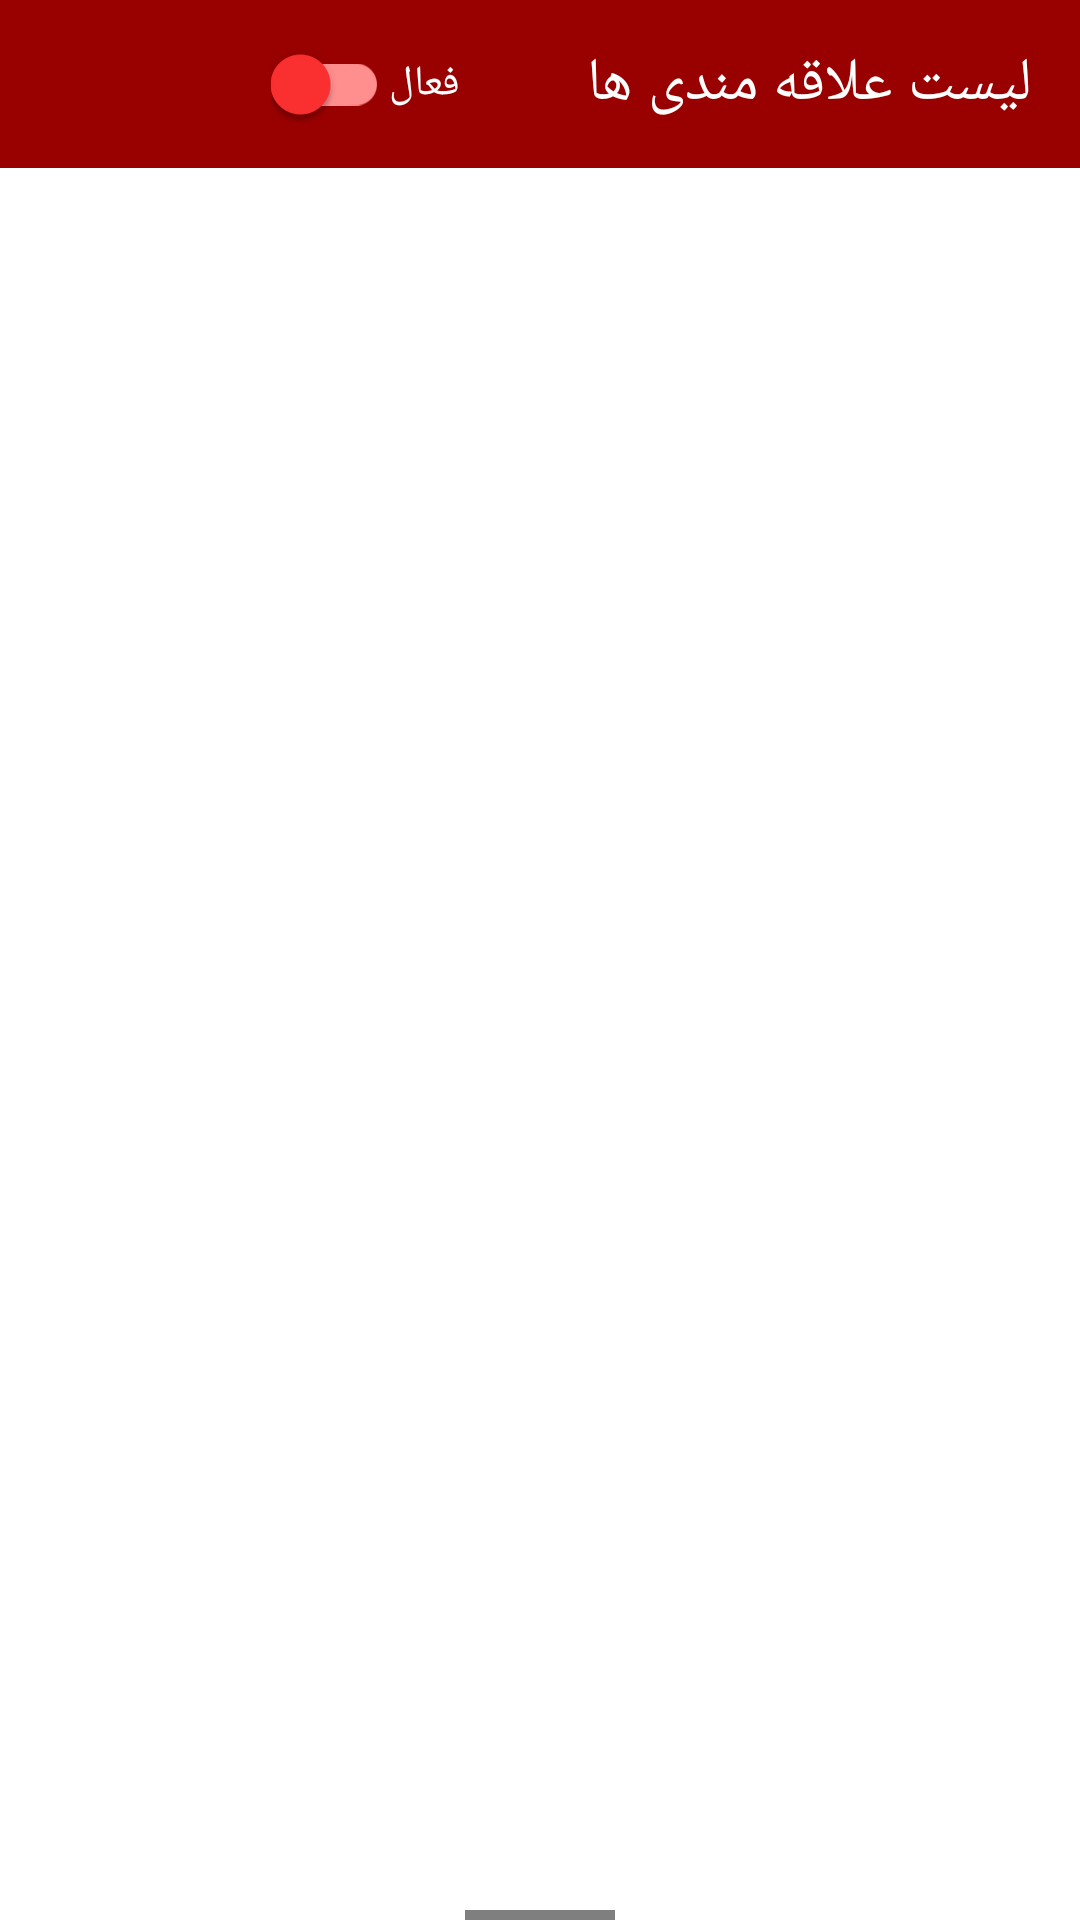

The Android layout XML behind this screen, and the referenced resources:
<!-- AndroidManifest.xml: application theme AppTheme -->
<!-- res/layout/activity_favorite.xml -->
<?xml version="1.0" encoding="utf-8"?>
<androidx.appcompat.widget.LinearLayoutCompat xmlns:android="http://schemas.android.com/apk/res/android"
    xmlns:app="http://schemas.android.com/apk/res-auto"
    xmlns:tools="http://schemas.android.com/tools"
    android:layout_width="match_parent"
    android:layout_height="match_parent"
    tools:context=".activity.FavoriteActivity"
    android:orientation="vertical"
    android:layoutDirection="rtl">

    <com.google.android.material.appbar.AppBarLayout
        android:id="@+id/favoriteactivity_appbar"
        android:layout_width="match_parent"
        android:layout_height="wrap_content"

        >

        <androidx.appcompat.widget.Toolbar
            android:id="@+id/favoriteactivity_toolbar"
            android:layout_width="match_parent"
            android:layout_height="?attr/actionBarSize"
            android:layout_weight="1"
            app:titleTextColor="@color/white"
            android:background="?attr/colorPrimary"

            app:title="لیست علاقه مندی ها">
            <com.google.android.material.switchmaterial.SwitchMaterial
                android:id="@+id/favoriteactivity_switch"
                android:checked="true"
                android:layout_width="wrap_content"
                android:layout_height="wrap_content"
                android:layout_marginStart="50dp"
                android:text="@string/active_activeswitch"
                android:textColor="@color/white"

                />




        </androidx.appcompat.widget.Toolbar>
    </com.google.android.material.appbar.AppBarLayout>



    <androidx.appcompat.widget.LinearLayoutCompat
        android:layout_width="match_parent"
        android:layout_height="match_parent"
        android:orientation="vertical"
        android:weightSum="1">

        <androidx.recyclerview.widget.RecyclerView
            android:id="@+id/favoriteactivity_recycler"
            android:layout_width="match_parent"
            android:layout_height="match_parent"

            android:layout_marginTop="5dp"
            android:background="#ffffff"
            android:layout_weight="0.1"/>


        <com.airbnb.lottie.LottieAnimationView
            android:id="@+id/favoriteactivity_prog"
            android:layout_width="50dp"
            android:layout_height="50dp"
            android:layout_margin="2dp"
            app:lottie_rawRes="@raw/loading"
            app:lottie_autoPlay="true"
            app:lottie_loop="true"
            android:layout_gravity="center"
            />

    </androidx.appcompat.widget.LinearLayoutCompat>



</androidx.appcompat.widget.LinearLayoutCompat>
<!-- resources referenced by this layout -->
<resources>
  <color name="white">#ffffff</color>
  <string name="active_activeswitch">فعال</string>
  <style name="AppTheme" parent="Theme.MaterialComponents.Light.NoActionBar">
          
          <item name="colorPrimary">@color/colorPrimary</item>
          <item name="colorPrimaryDark">@color/colorPrimaryDark</item>
          <item name="colorAccent">@color/colorAccent</item>
      </style>
  <color name="colorPrimary">#990000</color>
  <color name="colorPrimaryDark">#000000</color>
  <color name="colorAccent">#FF3030</color>
</resources>
